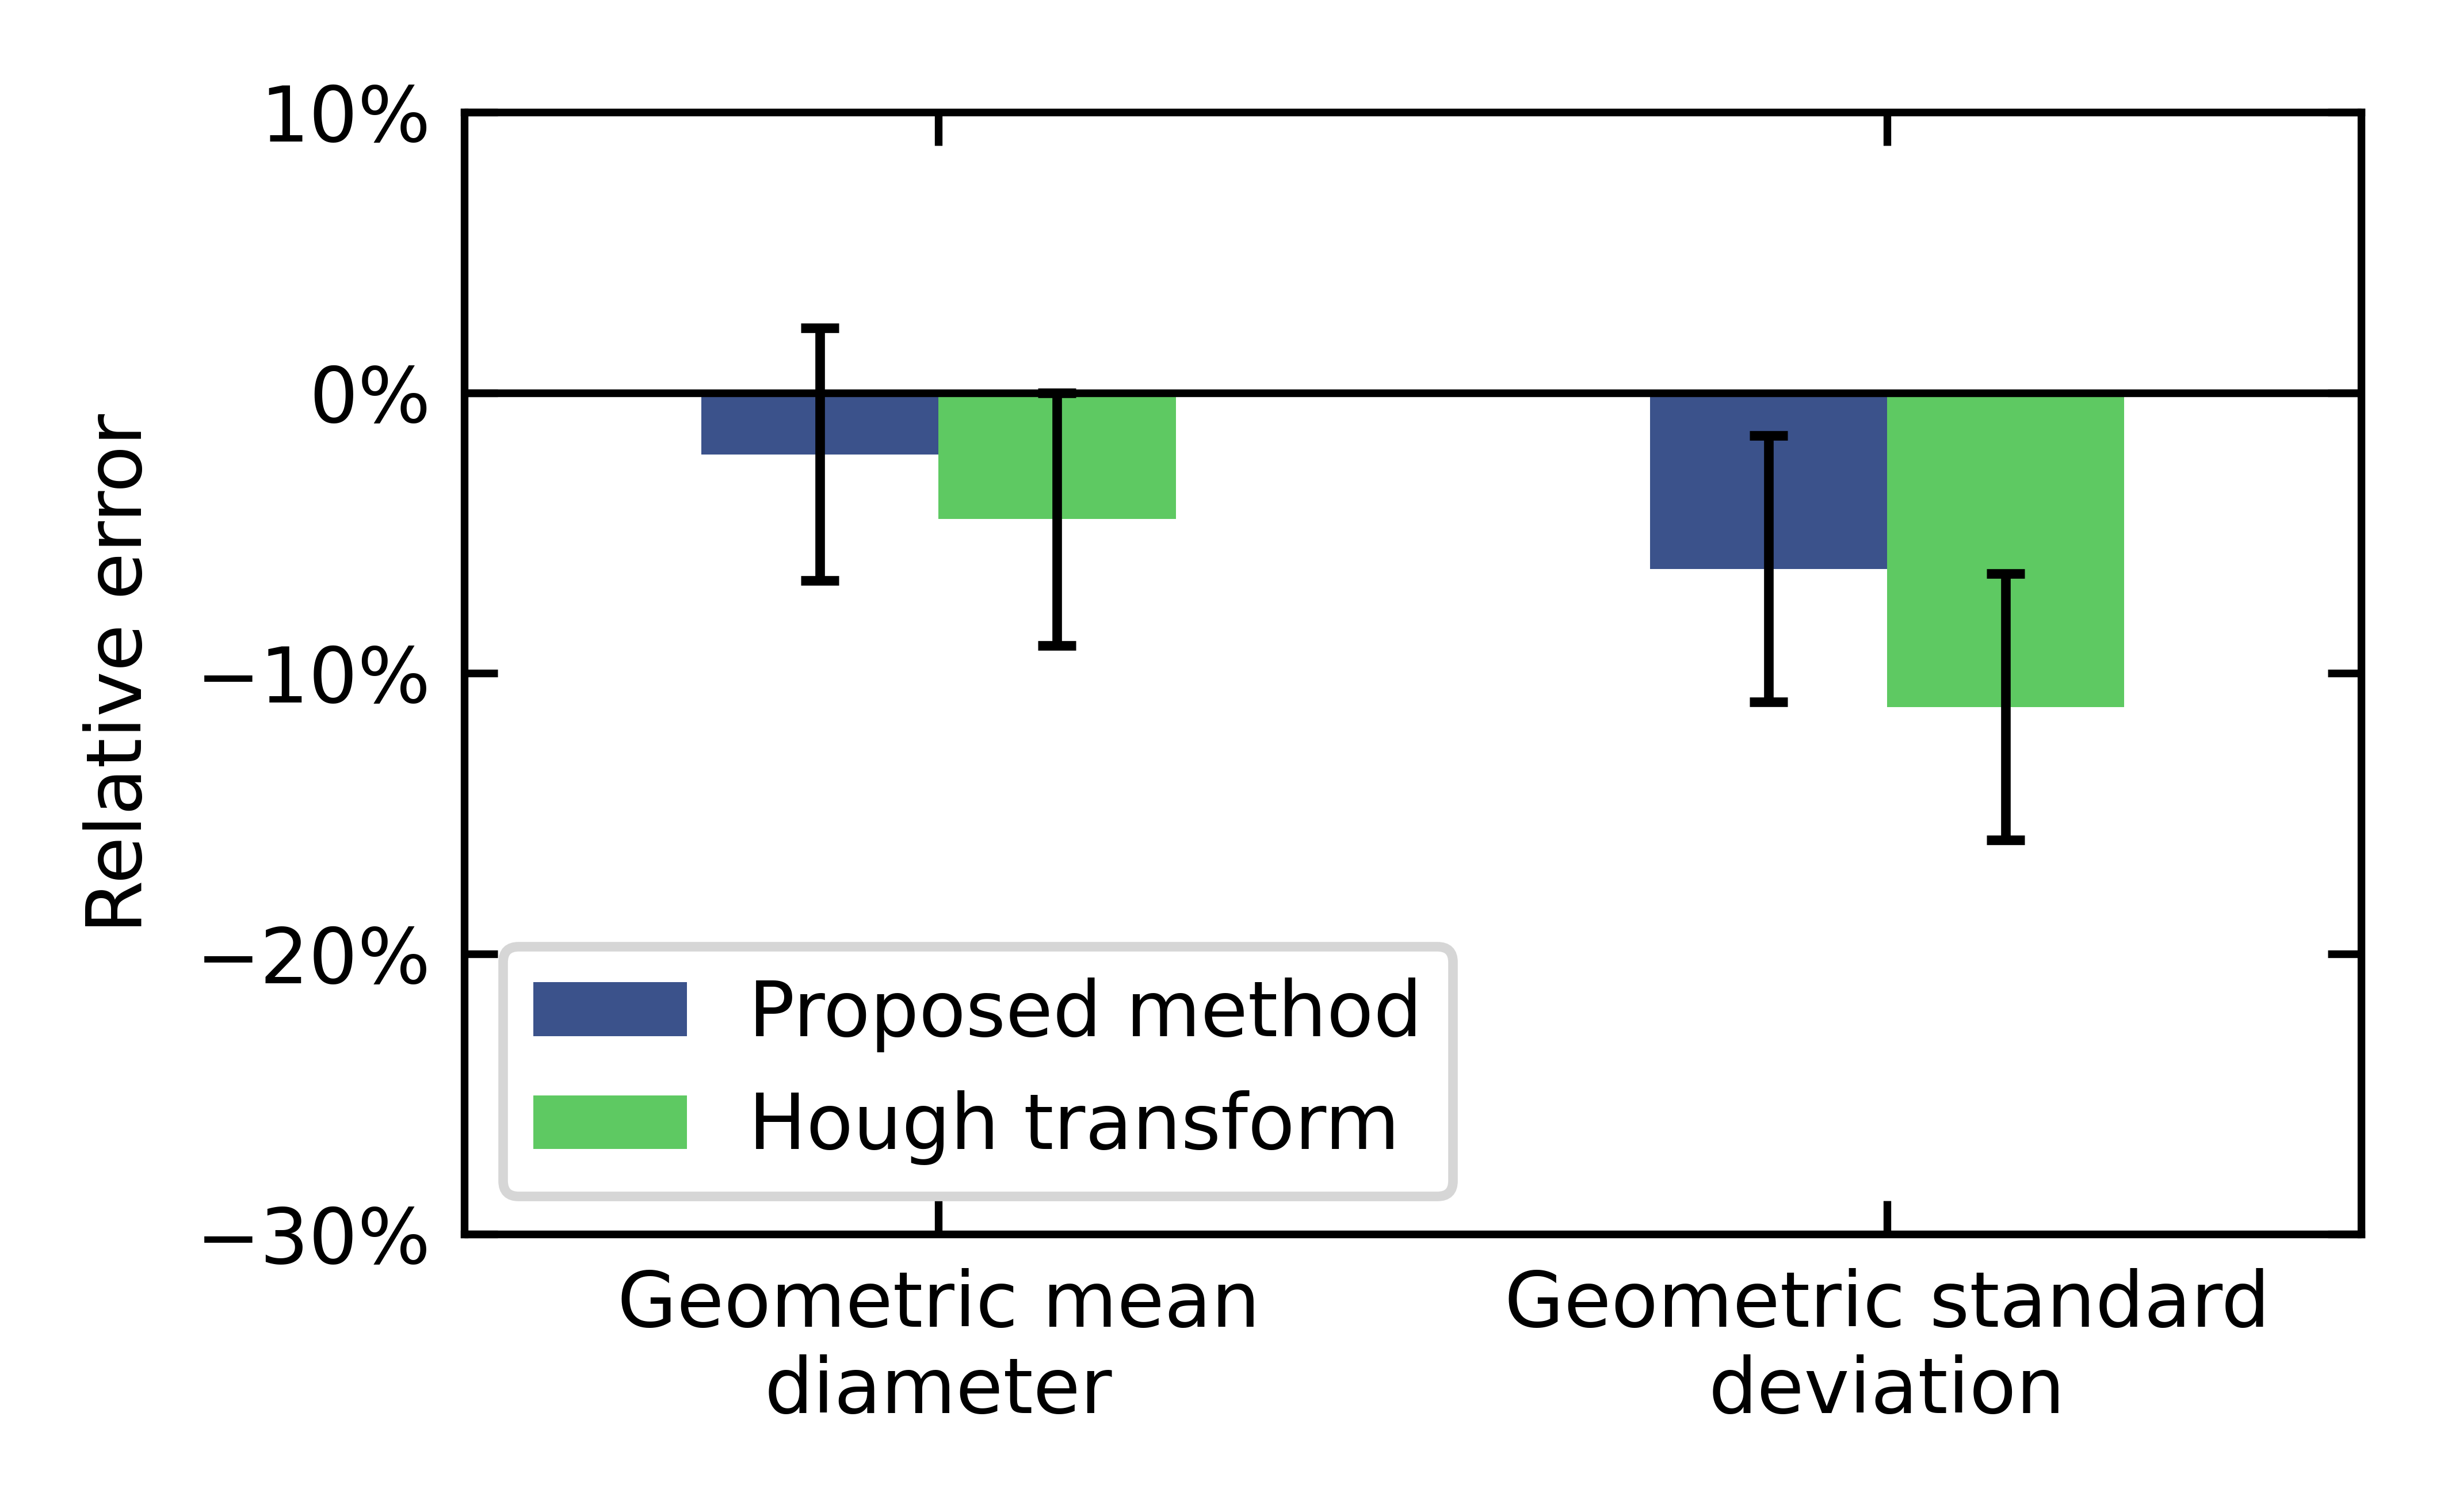

Data behind this chart, as committed beside it:
, $N$, $\sigma_g$, $d_g$, $\sigma_{d_g}$, $\sigma_{\sigma_g}$
Proposed method, , -0.06278, -0.02196, 0.04507, 0.04748
Hough transform, , -0.112, -0.04508, 0.04507, 0.04748
